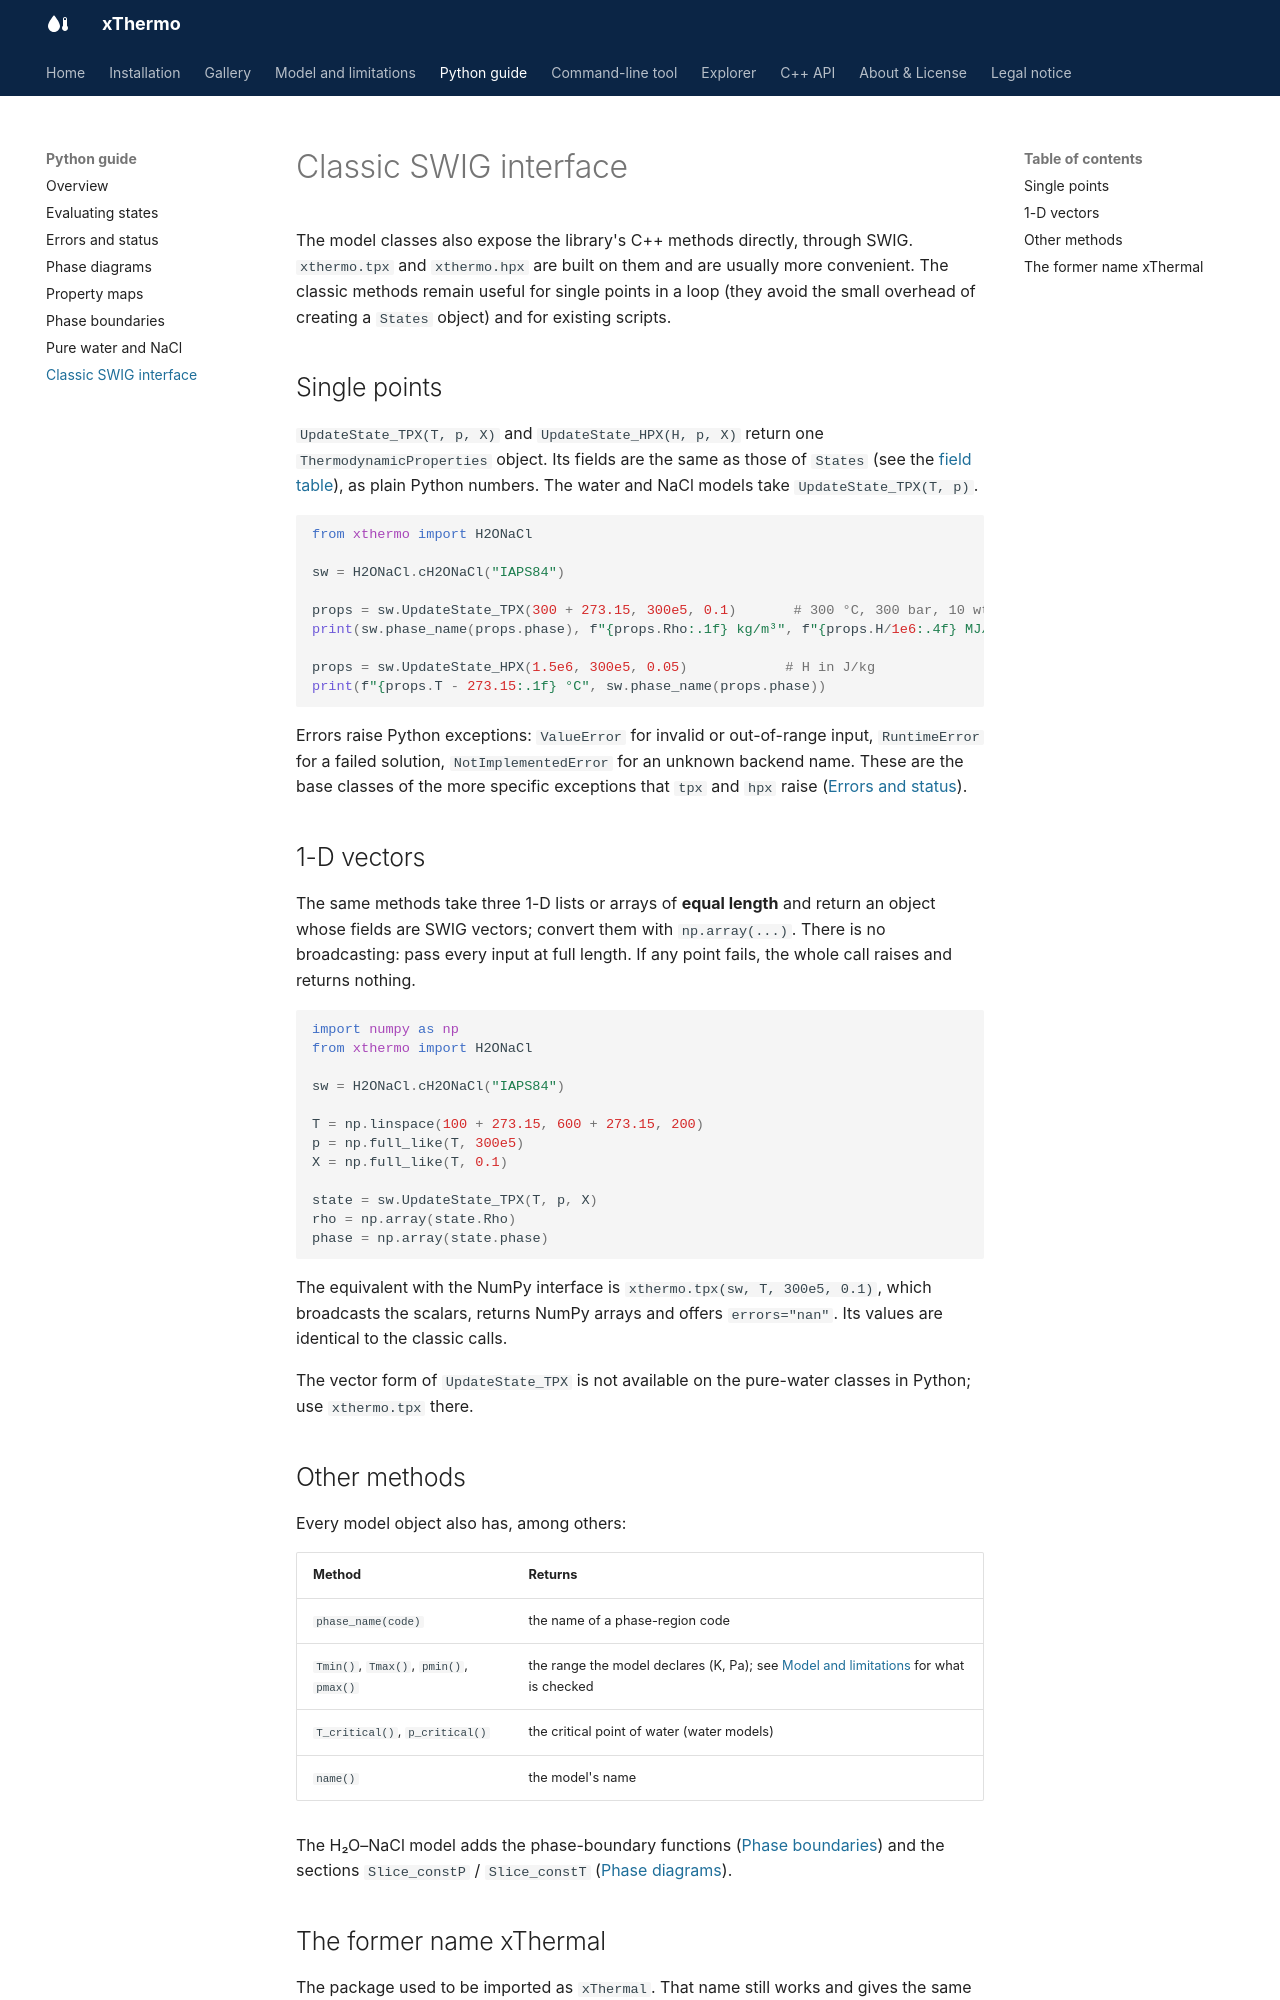

repository: lruepke/xThermo · page: python/classic/index.html · generator: mkdocs

# Classic SWIG interface

The model classes also expose the library's C++ methods directly, through SWIG. `xthermo.tpx` and `xthermo.hpx` are
built on them and are usually more convenient. The classic methods remain useful for single points in a loop (they
avoid the small overhead of creating a `States` object) and for existing scripts.

## Single points

`UpdateState_TPX(T, p, X)` and `UpdateState_HPX(H, p, X)` return one `ThermodynamicProperties` object. Its fields
are the same as those of `States` (see the [field table](evaluate.md#properties)), as plain Python numbers. The water
and NaCl models take `UpdateState_TPX(T, p)`.

```python
from xthermo import H2ONaCl

sw = H2ONaCl.cH2ONaCl("IAPS84")

props = sw.UpdateState_TPX(300 + 273.15, 300e5, 0.1)       # 300 °C, 300 bar, 10 wt% NaCl
print(sw.phase_name(props.phase), f"{props.Rho:.1f} kg/m³", f"{props.H/1e6:.4f} MJ/kg")

props = sw.UpdateState_HPX(1.5e6, 300e5, 0.05)            # H in J/kg
print(f"{props.T - 273.15:.1f} °C", sw.phase_name(props.phase))
```

Errors raise Python exceptions: `ValueError` for invalid or out-of-range input, `RuntimeError` for a failed solution,
`NotImplementedError` for an unknown backend name. These are the base classes of the more specific exceptions that
`tpx` and `hpx` raise ([Errors and status](errors.md)).

## 1-D vectors

The same methods take three 1-D lists or arrays of **equal length** and return an object whose fields are SWIG
vectors; convert them with `np.array(...)`. There is no broadcasting: pass every input at full length. If any point
fails, the whole call raises and returns nothing.

```python
import numpy as np
from xthermo import H2ONaCl

sw = H2ONaCl.cH2ONaCl("IAPS84")

T = np.linspace(100 + 273.15, 600 + 273.15, 200)
p = np.full_like(T, 300e5)
X = np.full_like(T, 0.1)

state = sw.UpdateState_TPX(T, p, X)
rho = np.array(state.Rho)
phase = np.array(state.phase)
```

The equivalent with the NumPy interface is `xthermo.tpx(sw, T, 300e5, 0.1)`, which broadcasts the scalars, returns
NumPy arrays and offers `errors="nan"`. Its values are identical to the classic calls.

The vector form of `UpdateState_TPX` is not available on the pure-water classes in Python; use `xthermo.tpx` there.
